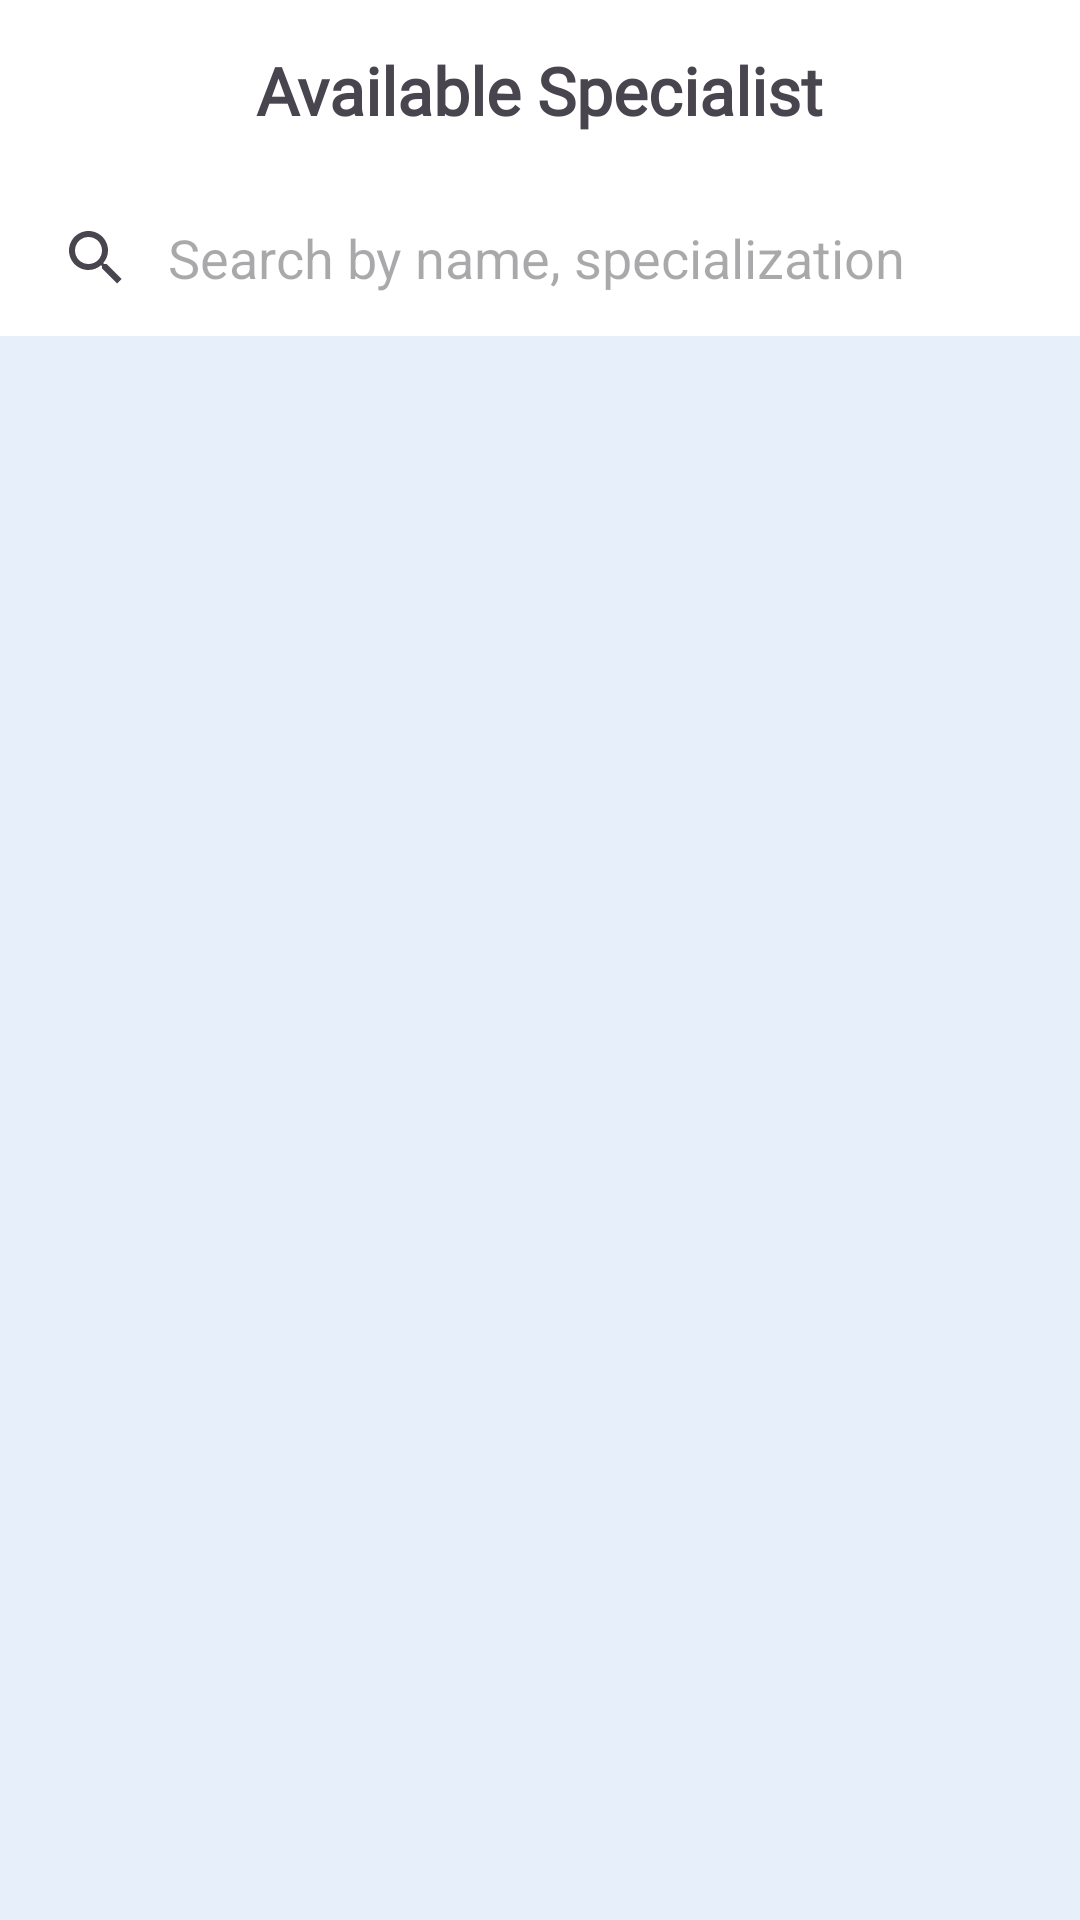

Write the Android layout XML for this screen, with the resource values it uses.
<!-- AndroidManifest.xml: application theme Theme.HealthTheme -->
<!-- res/layout/activity_search.xml -->
<?xml version="1.0" encoding="utf-8"?>
<LinearLayout xmlns:android="http://schemas.android.com/apk/res/android"
    xmlns:app="http://schemas.android.com/apk/res-auto"
    xmlns:tools="http://schemas.android.com/tools"
    android:layout_width="match_parent"
    android:layout_height="match_parent"
    android:background="@color/background_primary"
    android:orientation="vertical"
    tools:context=".screens.SearchActivity">

    <RelativeLayout
        android:id="@+id/header"
        android:layout_width="match_parent"
        android:layout_height="60dp"
        android:background="@color/white">

        <ImageButton
            android:id="@+id/back"
            android:layout_width="48dp"
            android:layout_height="48dp"
            android:layout_centerVertical="true"
            android:background="@color/white"
            android:contentDescription="arrow"
            android:src="@drawable/arrow" />

        <TextView
            android:layout_width="wrap_content"
            android:layout_height="wrap_content"
            android:layout_centerHorizontal="true"
            android:layout_centerVertical="true"
            android:fontFamily="@font/poppins"
            android:text="Available Specialist"
            android:textSize="22sp"
            android:textStyle="bold" />

    </RelativeLayout>

    <androidx.appcompat.widget.SearchView
        android:id="@+id/search"
        android:layout_width="match_parent"
        android:layout_height="52dp"
        app:iconifiedByDefault="false"
        app:queryBackground="@null"
        android:background="@color/white"
        app:queryHint="Search by name, specialization" />

    <FrameLayout
        android:layout_width="match_parent"
        android:layout_height="match_parent"
        android:layout_marginTop="4dp">

        <ProgressBar
            android:id="@+id/loading"
            android:layout_width="wrap_content"
            android:layout_height="wrap_content"
            android:layout_gravity="center"
            android:visibility="gone" />

        <TextView
            android:id="@+id/notFound"
            android:layout_width="wrap_content"
            android:layout_height="wrap_content"
            android:fontFamily="@font/poppins"
            android:text="No Results Found"
            android:textSize="20sp"
            android:visibility="gone" />

        <androidx.recyclerview.widget.RecyclerView
            android:id="@+id/ListRecycleView"
            android:layout_width="match_parent"
            android:layout_height="wrap_content" />
    </FrameLayout>

</LinearLayout>
<!-- resources referenced by this layout -->
<resources>
  <color name="background_primary">#e7effa</color>
  <color name="white">#FFFFFFFF</color>
  <style name="Theme.HealthTheme" parent="Base.Theme.AppTheme" />
  <style name="Base.Theme.AppTheme" parent="Theme.Material3.Light.NoActionBar">
          
          <item name="colorPrimary">@color/primary</item>
          <item name="android:navigationBarColor">@color/white</item>
      </style>
  <color name="primary">#5995f0</color>
</resources>
